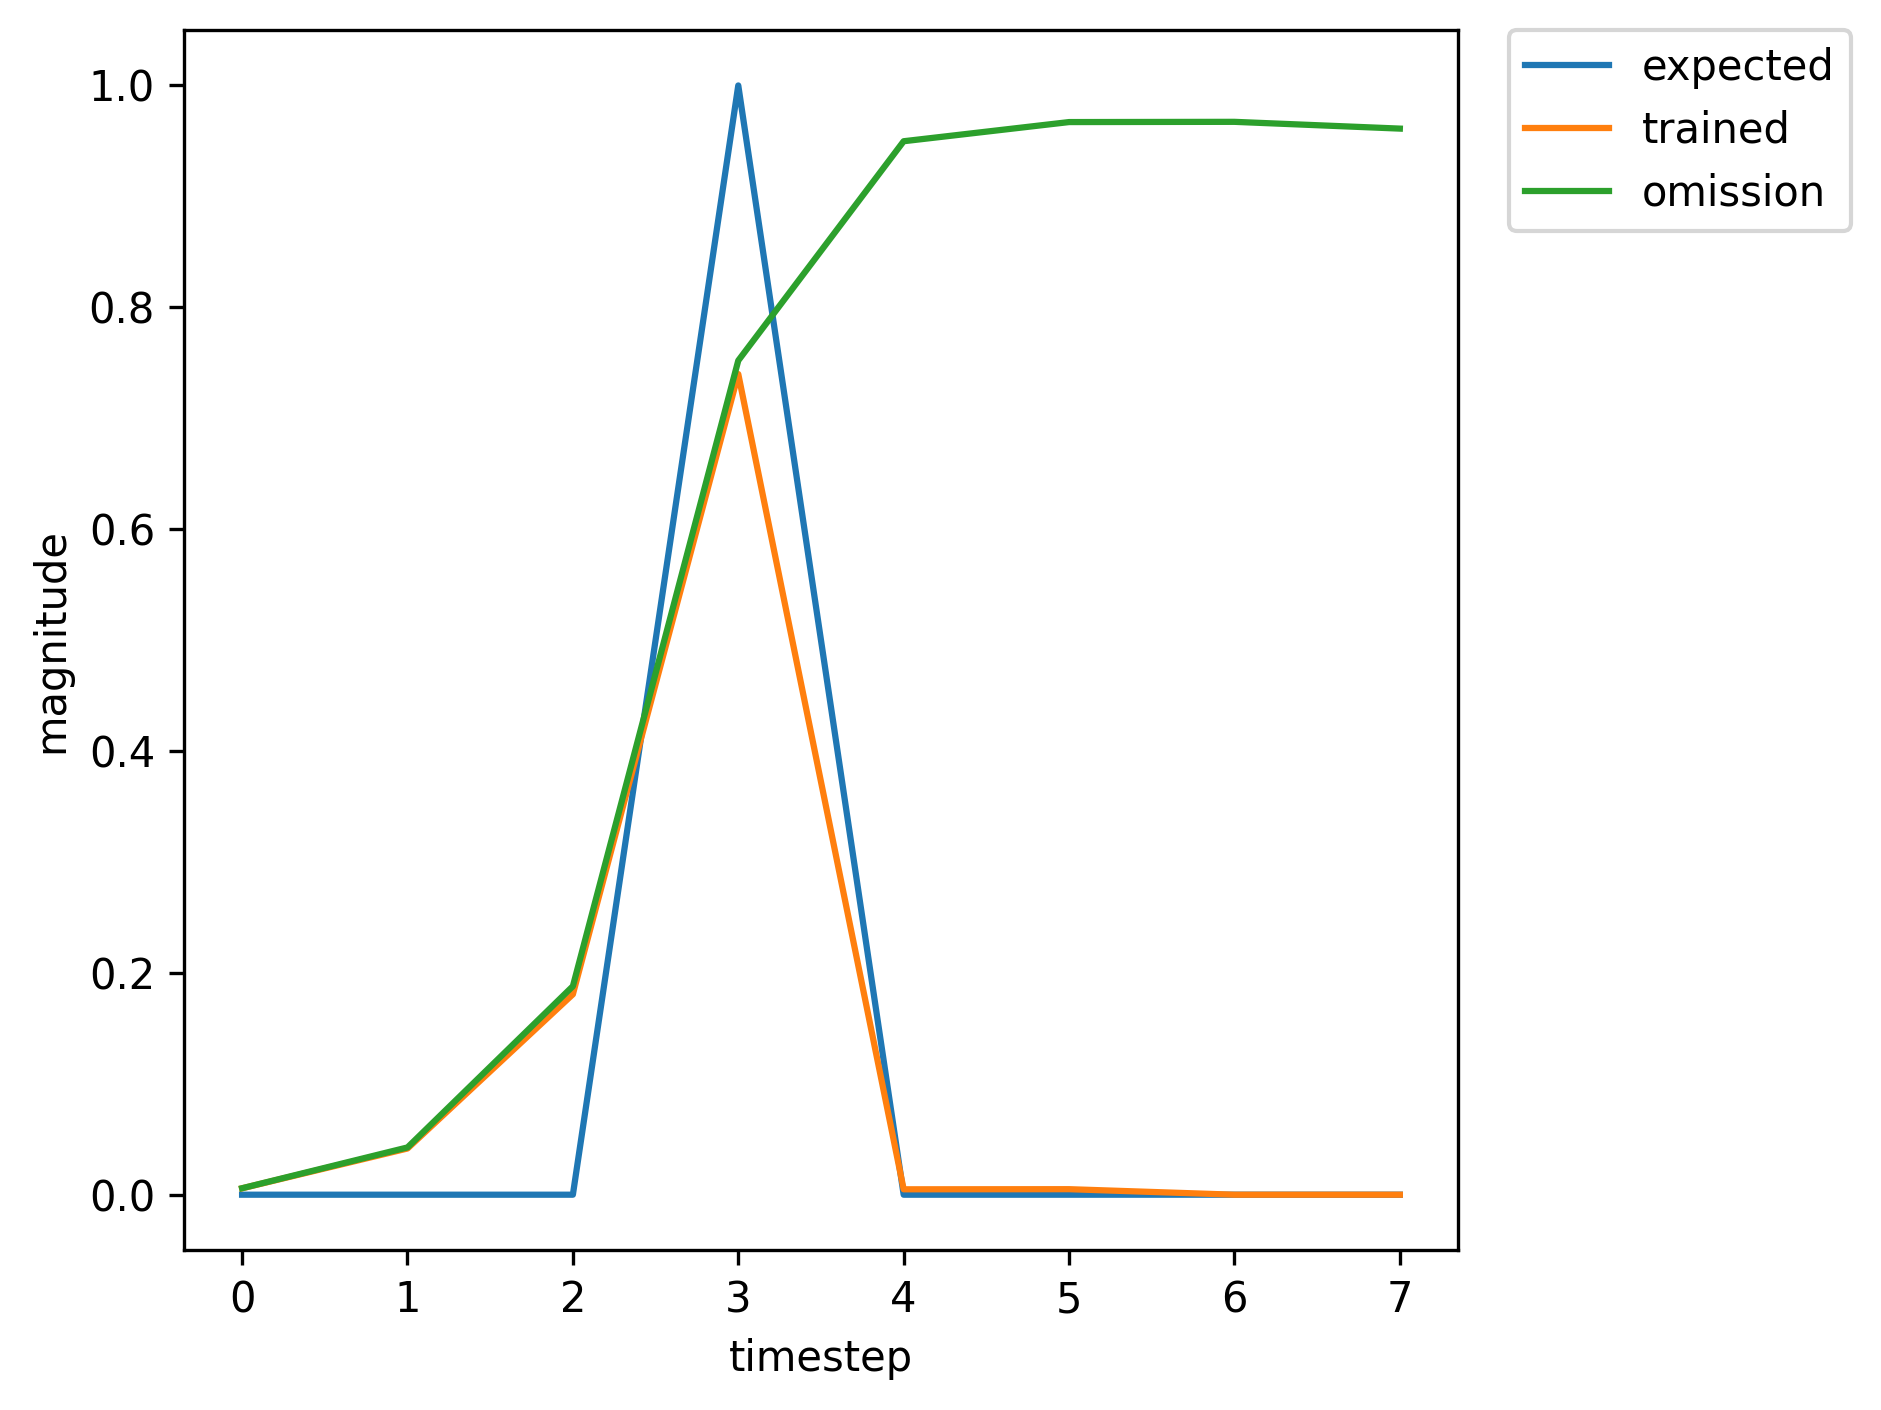

Values plotted in this chart, from the file beside it:
, input, expected_output, network_output
0, 1.0, 0, 0.2653
1, 0.0, 0, 0.9358
2, 0.0, 0, 0.922
3, 2.0, 1, 0.7945
4, 0.0, 0, 0.002653
5, 0.0, 0, 0.002886
6, 0.0, 0, 0.003102
7, 1.0, 0, 0.00326
8, 0.0, 0, 0.008137
9, 0.0, 0, 0.009216
10, 2.0, 1, 0.01151
11, 0.0, 0, 0.00247
12, 0.0, 0, 0.003542
13, 0.0, 0, 0.003926
14, 1.0, 0, 0.004039
15, 0.0, 0, 0.0144
16, 0.0, 0, 0.02419
17, 2.0, 1, 0.05826
18, 0.0, 0, 0.0026
19, 0.0, 0, 0.004187
20, 0.0, 0, 0.005137
21, 1.0, 0, 0.005611
22, 0.0, 0, 0.03833
23, 0.0, 0, 0.1573
24, 2.0, 1, 0.6943
25, 0.0, 0, 0.004507
26, 0.0, 0, 0.004942
27, 0.0, 0, 0.00588
28, 1.0, 0, 0.006182
29, 0.0, 0, 0.04641
30, 0.0, 0, 0.2109
31, 2.0, 1, 0.7814
32, 0.0, 0, 0.005287
33, 0.0, 0, 0.005007
34, 1.0, 0, 0.005764
35, 0.0, 0, 0.04015
36, 0.0, 0, 0.1671
37, 2.0, 1, 0.7118
38, 0.0, 0, 0.004617
39, 0.0, 0, 0.004936
40, 1.0, 0, 0.005825
41, 0.0, 0, 0.04301
42, 0.0, 0, 0.1922
43, 2.0, 1, 0.7596
44, 0.0, 0, 0.005076
45, 0.0, 0, 0.00501
46, 0.0, 0, 0.005834
47, 0.0, 0, 0.006034
48, 1.0, 0, 0.006049
49, 0.0, 0, 0.04168
50, 0.0, 0, 0.1714
51, 2.0, 1, 0.7145
52, 0.0, 0, 0.004607
53, 0.0, 0, 0.004907
54, 0.0, 0, 0.005766
55, 1.0, 0, 0.006004
56, 0.0, 0, 0.04255
57, 0.0, 0, 0.1813
58, 2.0, 1, 0.7361
59, 0.0, 0, 0.004806
... 297 more rows
